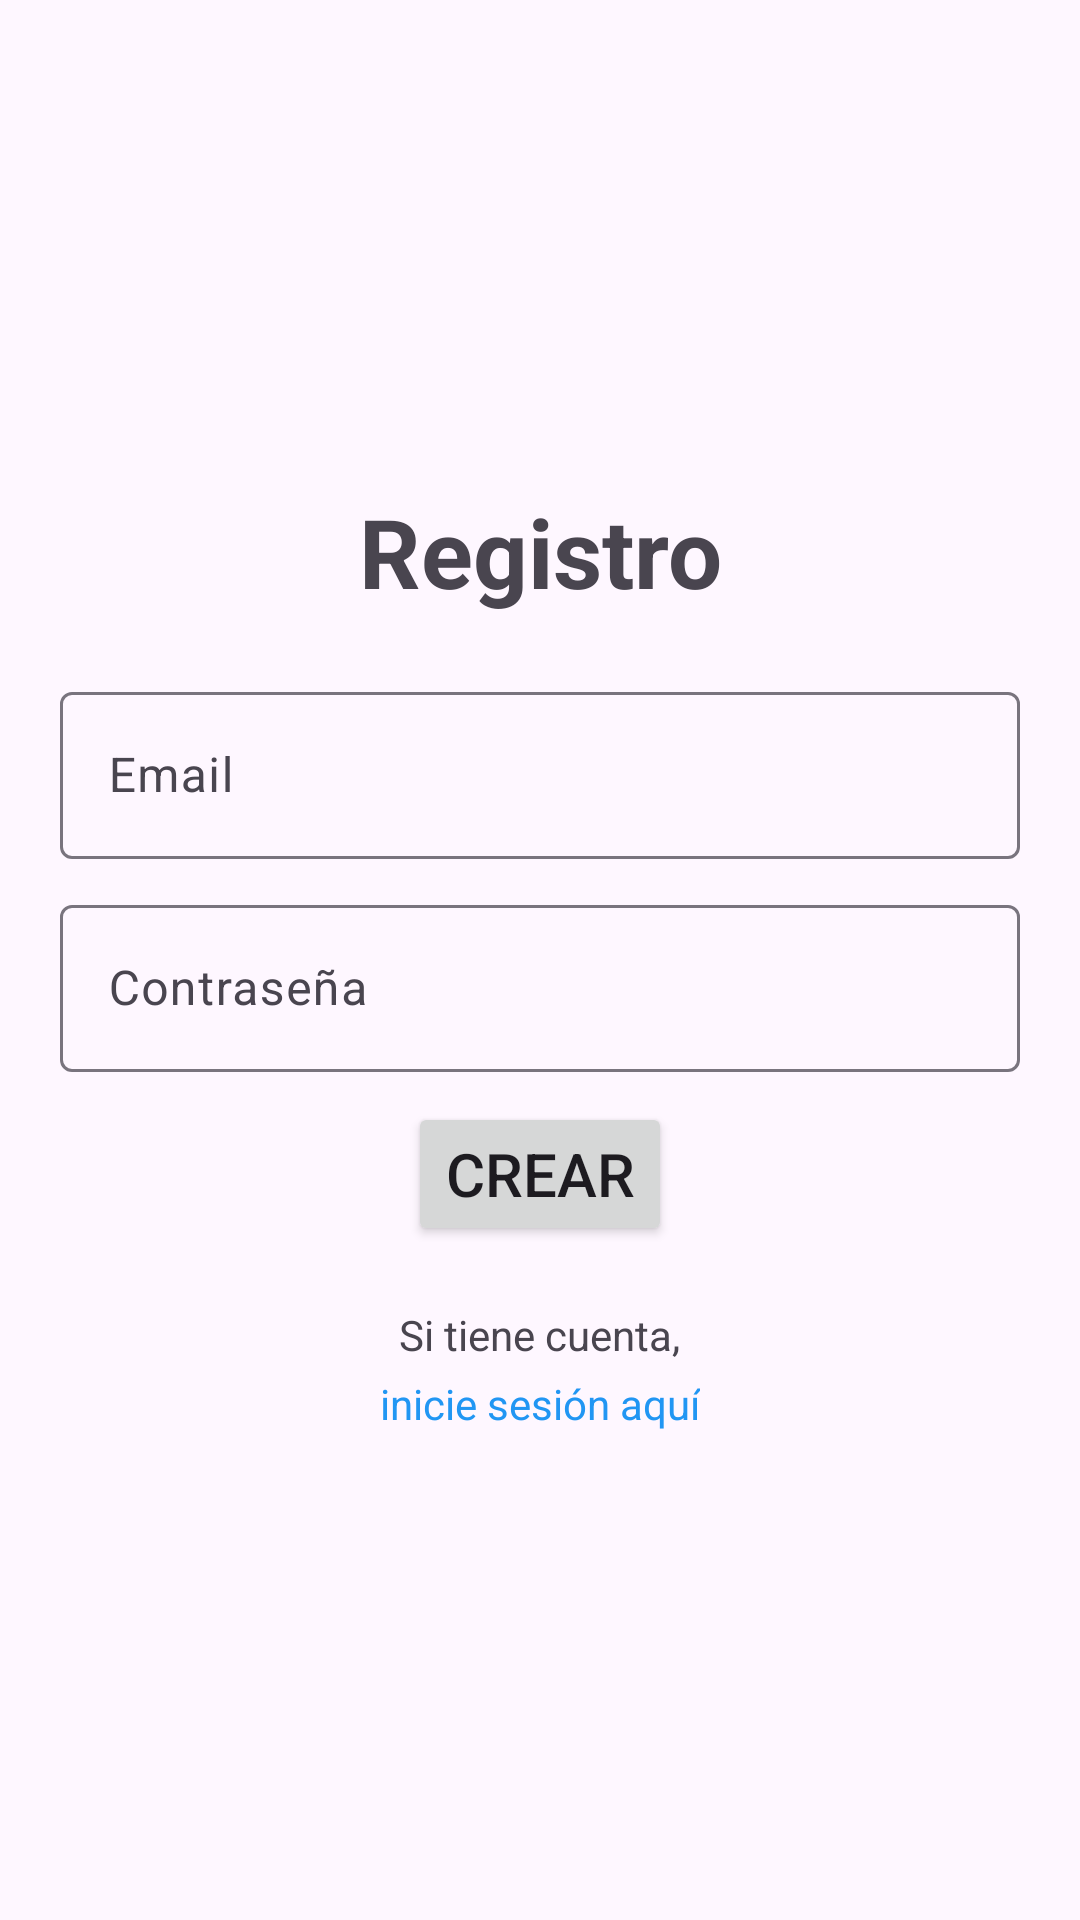

The Android layout XML behind this screen, and the referenced resources:
<!-- AndroidManifest.xml: application theme Theme.Material3.Light -->
<!-- res/layout/activity_register.xml -->
<?xml version="1.0" encoding="utf-8"?>
<LinearLayout xmlns:android="http://schemas.android.com/apk/res/android"
    xmlns:app="http://schemas.android.com/apk/res-auto"
    xmlns:tools="http://schemas.android.com/tools"
    android:id="@+id/main"
    android:layout_width="match_parent"
    android:orientation="vertical"
    android:gravity="center"
    android:layout_height="match_parent"
    android:padding="20dp"
    android:layout_margin="20dp"
    tools:context=".Register">

    <TextView
        android:layout_width="match_parent"
        android:textSize="32sp"
        android:layout_height="wrap_content"
        android:text="@string/res"
        android:textStyle="bold"
        android:gravity="center"
        android:layout_marginBottom="20dp"
        />
    <com.google.android.material.textfield.TextInputLayout
        android:layout_width="match_parent"
        android:layout_height="wrap_content"
        android:layout_marginBottom="10dp">
        <com.google.android.material.textfield.TextInputEditText
            android:id="@+id/email"
            android:hint="@string/email"
            android:layout_width="match_parent"
            android:layout_height="wrap_content">

        </com.google.android.material.textfield.TextInputEditText>
    </com.google.android.material.textfield.TextInputLayout>

    <com.google.android.material.textfield.TextInputLayout
        android:layout_width="match_parent"
        android:layout_height="wrap_content"
        android:layout_marginBottom="10dp">
        <com.google.android.material.textfield.TextInputEditText
            android:id="@+id/password"
            android:hint="@string/password"
            android:inputType="textPassword"
            android:layout_width="match_parent"
            android:layout_height="wrap_content">

        </com.google.android.material.textfield.TextInputEditText>
    </com.google.android.material.textfield.TextInputLayout>
    <ProgressBar
        android:id="@+id/barra"
        android:visibility="gone"
        android:layout_width="wrap_content"
        android:layout_height="wrap_content"/>
    <Button
        android:id="@+id/btn_register"
        android:text="@string/crear"
        android:textSize="20sp"
        android:layout_marginBottom="20dp"
        android:layout_width="wrap_content"
        android:layout_height="wrap_content"/>

    <TextView
        android:id="@+id/lgn"
        android:layout_width="wrap_content"
        android:layout_height="wrap_content"
        android:layout_marginBottom="4dp"
        android:gravity="center"
        android:text="Si tiene cuenta," />

    <TextView

        android:id="@+id/lgnNow"
        android:layout_width="wrap_content"
        android:layout_height="wrap_content"
        android:gravity="center"
        android:text="inicie sesión aquí"
        android:textColor="#2196F3" />
</LinearLayout>
<!-- resources referenced by this layout -->
<resources>
  <string name="crear">Crear</string>
  <string name="email">Email</string>
  <string name="password">Contraseña</string>
  <string name="res">Registro</string>
</resources>
